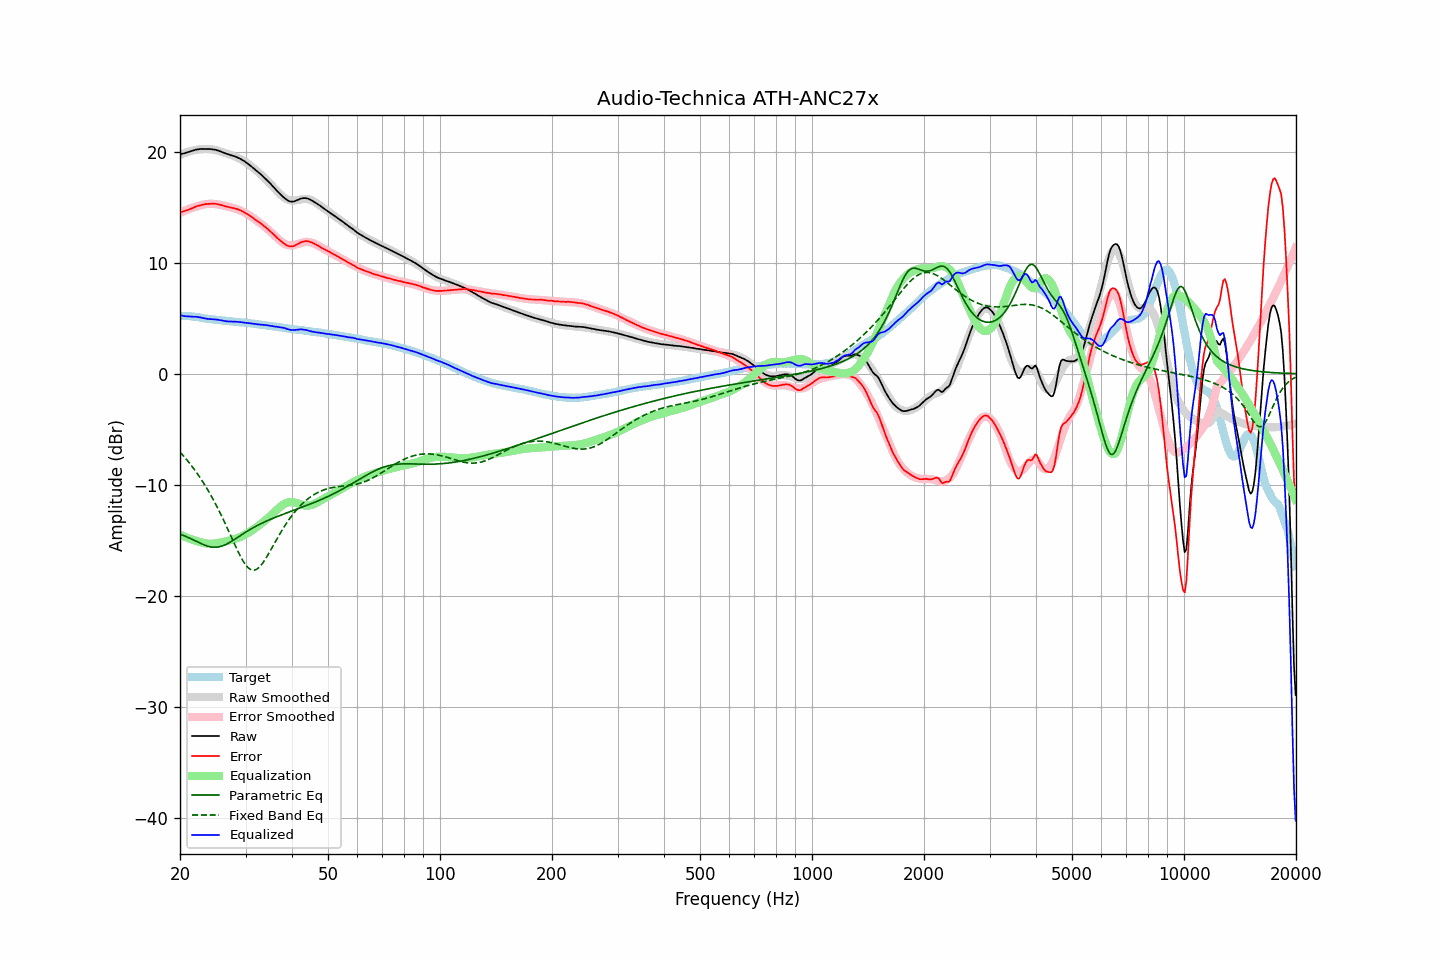

The data file committed next to this chart (first rows):
frequency, raw, error, smoothed, error_smoothed, equalization, parametric_eq, fixed_band_eq, equalized_raw, equalized_smoothed, target
20.00, 19.76, 14.55, 19.72, 14.49, -14.49, -14.45, -7.05, 5.27, 5.23, 5.21
20.20, 19.81, 14.60, 19.79, 14.56, -14.56, -14.51, -7.21, 5.25, 5.23, 5.21
20.40, 19.84, 14.63, 19.85, 14.63, -14.63, -14.57, -7.38, 5.21, 5.22, 5.21
20.61, 19.88, 14.67, 19.90, 14.69, -14.69, -14.63, -7.54, 5.19, 5.21, 5.21
20.81, 19.93, 14.72, 19.95, 14.76, -14.76, -14.69, -7.71, 5.18, 5.20, 5.21
21.02, 19.97, 14.76, 20.00, 14.81, -14.81, -14.75, -7.89, 5.16, 5.19, 5.21
21.23, 20.02, 14.83, 20.05, 14.87, -14.87, -14.82, -8.07, 5.15, 5.18, 5.19
21.44, 20.06, 14.88, 20.08, 14.92, -14.92, -14.89, -8.26, 5.14, 5.16, 5.18
21.66, 20.11, 14.95, 20.12, 14.97, -14.97, -14.96, -8.45, 5.14, 5.15, 5.16
21.87, 20.15, 15.01, 20.15, 15.02, -15.02, -15.03, -8.64, 5.13, 5.13, 5.14
22.09, 20.20, 15.07, 20.18, 15.06, -15.06, -15.10, -8.84, 5.14, 5.12, 5.13
22.31, 20.22, 15.12, 20.20, 15.10, -15.10, -15.17, -9.05, 5.12, 5.10, 5.10
22.54, 20.24, 15.16, 20.23, 15.15, -15.15, -15.24, -9.26, 5.09, 5.08, 5.08
22.76, 20.26, 15.20, 20.25, 15.19, -15.19, -15.30, -9.47, 5.07, 5.06, 5.06
22.99, 20.26, 15.23, 20.26, 15.23, -15.23, -15.37, -9.70, 5.03, 5.03, 5.03
23.22, 20.26, 15.26, 20.27, 15.26, -15.26, -15.43, -9.92, 5.00, 5.01, 5.00
23.45, 20.26, 15.29, 20.27, 15.29, -15.29, -15.48, -10.16, 4.98, 4.99, 4.97
23.69, 20.25, 15.29, 20.27, 15.30, -15.30, -15.53, -10.40, 4.95, 4.97, 4.96
23.92, 20.25, 15.31, 20.26, 15.31, -15.31, -15.57, -10.64, 4.94, 4.95, 4.94
24.16, 20.25, 15.32, 20.25, 15.32, -15.32, -15.60, -10.90, 4.93, 4.93, 4.93
24.40, 20.23, 15.32, 20.22, 15.31, -15.31, -15.62, -11.16, 4.92, 4.91, 4.91
24.65, 20.21, 15.32, 20.19, 15.31, -15.31, -15.64, -11.42, 4.91, 4.89, 4.89
24.89, 20.19, 15.32, 20.16, 15.29, -15.29, -15.64, -11.70, 4.90, 4.87, 4.87
25.14, 20.15, 15.29, 20.13, 15.27, -15.27, -15.63, -11.97, 4.88, 4.85, 4.86
25.39, 20.10, 15.26, 20.09, 15.25, -15.25, -15.61, -12.26, 4.85, 4.84, 4.84
25.65, 20.05, 15.22, 20.04, 15.22, -15.22, -15.58, -12.55, 4.83, 4.82, 4.83
25.91, 19.99, 15.19, 20.00, 15.19, -15.19, -15.53, -12.85, 4.80, 4.81, 4.80
26.16, 19.93, 15.14, 19.95, 15.16, -15.16, -15.48, -13.15, 4.77, 4.79, 4.79
26.43, 19.87, 15.09, 19.90, 15.13, -15.13, -15.42, -13.46, 4.74, 4.78, 4.78
26.69, 19.82, 15.07, 19.85, 15.09, -15.09, -15.35, -13.78, 4.73, 4.76, 4.75
26.96, 19.77, 15.03, 19.80, 15.06, -15.06, -15.28, -14.10, 4.71, 4.74, 4.74
27.23, 19.73, 15.00, 19.75, 15.02, -15.02, -15.20, -14.42, 4.71, 4.73, 4.73
27.50, 19.68, 14.96, 19.70, 14.98, -14.98, -15.11, -14.74, 4.70, 4.71, 4.72
27.77, 19.64, 14.94, 19.64, 14.94, -14.94, -15.02, -15.06, 4.70, 4.70, 4.70
28.05, 19.60, 14.91, 19.59, 14.90, -14.90, -14.93, -15.38, 4.70, 4.69, 4.69
28.33, 19.54, 14.87, 19.53, 14.85, -14.85, -14.83, -15.69, 4.69, 4.67, 4.67
28.62, 19.48, 14.82, 19.46, 14.80, -14.80, -14.74, -15.99, 4.68, 4.66, 4.66
28.90, 19.41, 14.77, 19.39, 14.75, -14.75, -14.64, -16.29, 4.66, 4.65, 4.64
29.19, 19.33, 14.71, 19.32, 14.68, -14.68, -14.54, -16.56, 4.65, 4.63, 4.62
29.48, 19.25, 14.63, 19.24, 14.62, -14.62, -14.45, -16.82, 4.63, 4.62, 4.62
29.78, 19.16, 14.55, 19.15, 14.54, -14.54, -14.36, -17.05, 4.62, 4.61, 4.61
30.08, 19.06, 14.46, 19.05, 14.46, -14.46, -14.27, -17.26, 4.60, 4.59, 4.60
30.38, 18.95, 14.37, 18.95, 14.38, -14.38, -14.18, -17.43, 4.58, 4.58, 4.58
30.68, 18.84, 14.27, 18.85, 14.28, -14.28, -14.09, -17.56, 4.56, 4.56, 4.57
30.99, 18.73, 14.19, 18.74, 14.19, -14.19, -14.00, -17.65, 4.54, 4.55, 4.54
31.30, 18.61, 14.08, 18.62, 14.09, -14.09, -13.92, -17.70, 4.52, 4.53, 4.53
31.61, 18.49, 13.97, 18.50, 13.99, -13.99, -13.84, -17.70, 4.50, 4.51, 4.52
31.93, 18.37, 13.87, 18.38, 13.89, -13.89, -13.76, -17.67, 4.48, 4.49, 4.50
32.24, 18.24, 13.77, 18.26, 13.79, -13.79, -13.68, -17.59, 4.45, 4.48, 4.47
32.57, 18.13, 13.68, 18.13, 13.68, -13.68, -13.61, -17.48, 4.45, 4.46, 4.45
32.89, 18.00, 13.56, 18.00, 13.57, -13.57, -13.54, -17.33, 4.43, 4.44, 4.44
33.22, 17.88, 13.47, 17.87, 13.46, -13.46, -13.47, -17.15, 4.42, 4.41, 4.41
33.55, 17.74, 13.34, 17.73, 13.34, -13.34, -13.40, -16.95, 4.40, 4.39, 4.40
33.89, 17.61, 13.24, 17.59, 13.22, -13.22, -13.33, -16.73, 4.39, 4.37, 4.37
34.23, 17.47, 13.12, 17.45, 13.10, -13.10, -13.26, -16.50, 4.38, 4.35, 4.35
34.57, 17.32, 12.99, 17.30, 12.97, -12.97, -13.20, -16.25, 4.35, 4.33, 4.33
34.92, 17.17, 12.86, 17.15, 12.84, -12.84, -13.14, -16.00, 4.33, 4.31, 4.31
35.27, 17.01, 12.72, 17.00, 12.71, -12.71, -13.08, -15.74, 4.31, 4.29, 4.29
35.62, 16.85, 12.58, 16.84, 12.57, -12.57, -13.02, -15.48, 4.28, 4.27, 4.27
35.97, 16.69, 12.44, 16.68, 12.43, -12.43, -12.96, -15.22, 4.25, 4.25, 4.25
... 635 more rows
